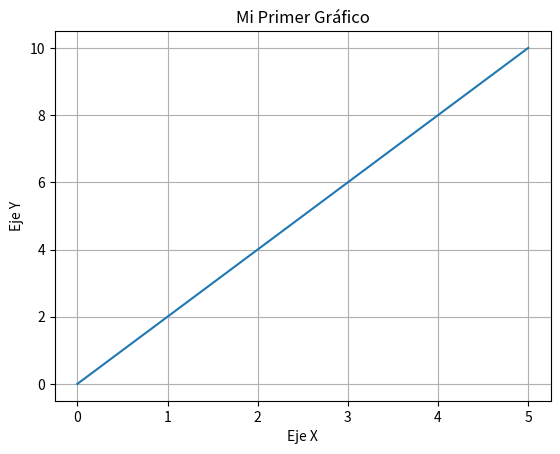

Reproduce this figure in Python.
import matplotlib.pyplot as plt
import numpy as np

# Datos
x = np.array([0, 1, 2, 3, 4, 5])
y = np.array([0, 2, 4, 6, 8, 10])

# Crear el gráfico
plt.plot(x, y)
plt.xlabel('Eje X')
plt.ylabel('Eje Y')
plt.title('Mi Primer Gráfico')
plt.grid(True)

# Mostrar el gráfico
plt.show()